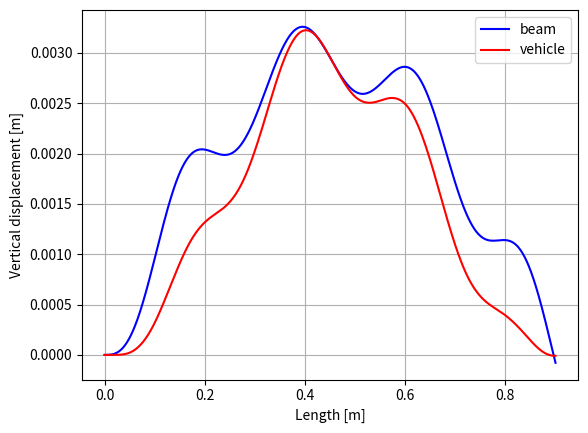

Write Python code to recreate this figure.
import numpy as np


class TwoDofVehicle:
    """
    Computes the displacement of a two DOF vehicle crossing a simple supported beam.
    Displacement computed at middle spam. Solution assuming only first mode.

    Based on Biggs "Introduction do Structural Dynamics", pp pg 322
    """

    def __init__(self, t_step=0.001):
        """
        Initialise

        :param t_step: time step (default 0.001)
        """

        self.t_step = t_step  # time step

        # vehicle properties
        self.mv = []  # mass of unsprung vehicle part
        self.mw = []  # mass of sprung vehicle part
        self.speed = []  # speed
        self.k_vehicle = []  # stiffness spring vehicle
        self.c_vehicle = []  # damping spring vehicle

        # beam properties
        self.EI = []  # bending stiffness of the beam
        self.mass = []  # unit mass of the beam
        self.length = []  # length of the beam
        self.eig = []  # eigen frequency n mode

        # results
        self.time = []  # time
        self.displacement = []  # displacement (2d array: [beam ; vehicle])

        # constants
        self.g = 9.81  # gravity
        # newmark constants
        self.beta = 0.25
        self.gamma = 0.5
        return

    def vehicle(self, m1, m2, speed, k, c):
        """
        Define vehicle properties

        :param m1: mass of unsprung vehicle part
        :param m2: mass of sprung vehicle part
        :param speed: vehicle speed
        :param k: vehicle stiffness
        :param c: vehicle damping
        """

        self.mv = m1
        self.mw = m2
        self.speed = speed
        self.k_vehicle = k
        self.c_vehicle = c
        return

    def beam(self, E, I, rho, A, L):
        """
        Beam properties

        :param E: Young modulus
        :param I: Inertia
        :param rho: Density
        :param A: Area
        :param L: Length
        :return:
        """
        self.EI = E * I
        self.mass = rho * A
        self.length = L

        return

    def eigen_freq(self, n):
        """
        Computes eigen frequency for a simple supported beam

        :param n: n mode
        """
        self.eig = n ** 2 * np.pi ** 2 * np.sqrt(self.EI / (self.mass * self.length ** 4))
        return

    def compute(self):
        """
        Computes displacement of middle point of beam and vehicle
        """

        # computes first eigen frequency
        self.eigen_freq(1)

        # initial conditions
        acc = np.array([0, 0])
        vel = np.array([0, 0])

        # maximum time: corresponding to one passage
        time_max = self.length / self.speed

        # define time
        self.time = np.linspace(0, time_max, int(time_max / self.t_step))

        # result variable
        res = np.zeros((len(self.time), 2))

        # time step
        delta_t = self.time[1] - self.time[0]

        # constants for newmark
        a1 = 1 / (self.beta * delta_t ** 2)
        a2 = 1 / (self.beta * delta_t)
        a3 = 1 / (2 * self.beta) - 1
        a4 = self.gamma / (self.beta * delta_t)
        a5 = 1 - (self.gamma / self.beta)
        a6 = (1 - self.gamma / (2 * self.beta)) * delta_t

        # for each time
        for idx in range(1, len(self.time)):
            # auxiliar variable
            sin = np.sin(np.pi * self.speed * self.time[idx] / self.length)

            # stiffness matrix
            k11 = a1 * (self.mass * self.length / 2 + self.mw * sin ** 2) + self.mass * self.length / 2 * self.eig ** 2 + self.k_vehicle * sin ** 2
            k12 = - self.k_vehicle * sin
            k21 = - self.k_vehicle * sin - self.c_vehicle * a4 * sin
            k22 = a1 * self.mv + self.k_vehicle + self.c_vehicle * a4
            kappa = np.array([[k11, k12], [k21, k22]])

            f1 = (self.mv + self.mw) * self.g * sin + (a1 * res[idx - 1, 0] + a2 * vel[0] + a3 * acc[0]) * (self.mass * self.length / 2 + self.mw * sin ** 2)
            f2 = -self.mv * (-a1 * res[idx - 1, 1] - a2 * vel[1] - a3 * acc[1]) - \
                 self.c_vehicle * (-a4 * res[idx - 1, 1] + a5 * vel[1] + a6 * acc[1] - (-a4 * res[idx - 1, 0] + a5 * vel[0] + a6 * acc[0]) * sin)
            force = np.array([f1, f2])

            res[idx, :] = np.dot(np.linalg.inv(kappa), force)

            v = a4 * (res[idx, :] - res[idx - 1, :]) + a5 * vel + a6 * acc
            a = a1 * (res[idx, :] - res[idx - 1, :]) - a2 * vel - a3 * acc

            vel = v
            acc = a

        # assign to disp
        self.displacement = res
        return


if __name__ == "__main__":
    ss = TwoDofVehicle()
    ss.vehicle(5750, 2000, 100/3.6, 1e8, 50)
    ss.beam(2.87e9, 2.9, 2303, 1, 25)
    ss.compute()

    import matplotlib.pylab as plt
    fig, ax = plt.subplots()
    ax.plot(ss.time, ss.displacement[:, 0], color='b', label="beam")
    ax.plot(ss.time, ss.displacement[:, 1], color='r', label="vehicle")
    ax.set_xlabel("Length [m]")
    ax.set_ylabel("Vertical displacement [m]")
    ax.grid()
    ax.legend()
    plt.show()
